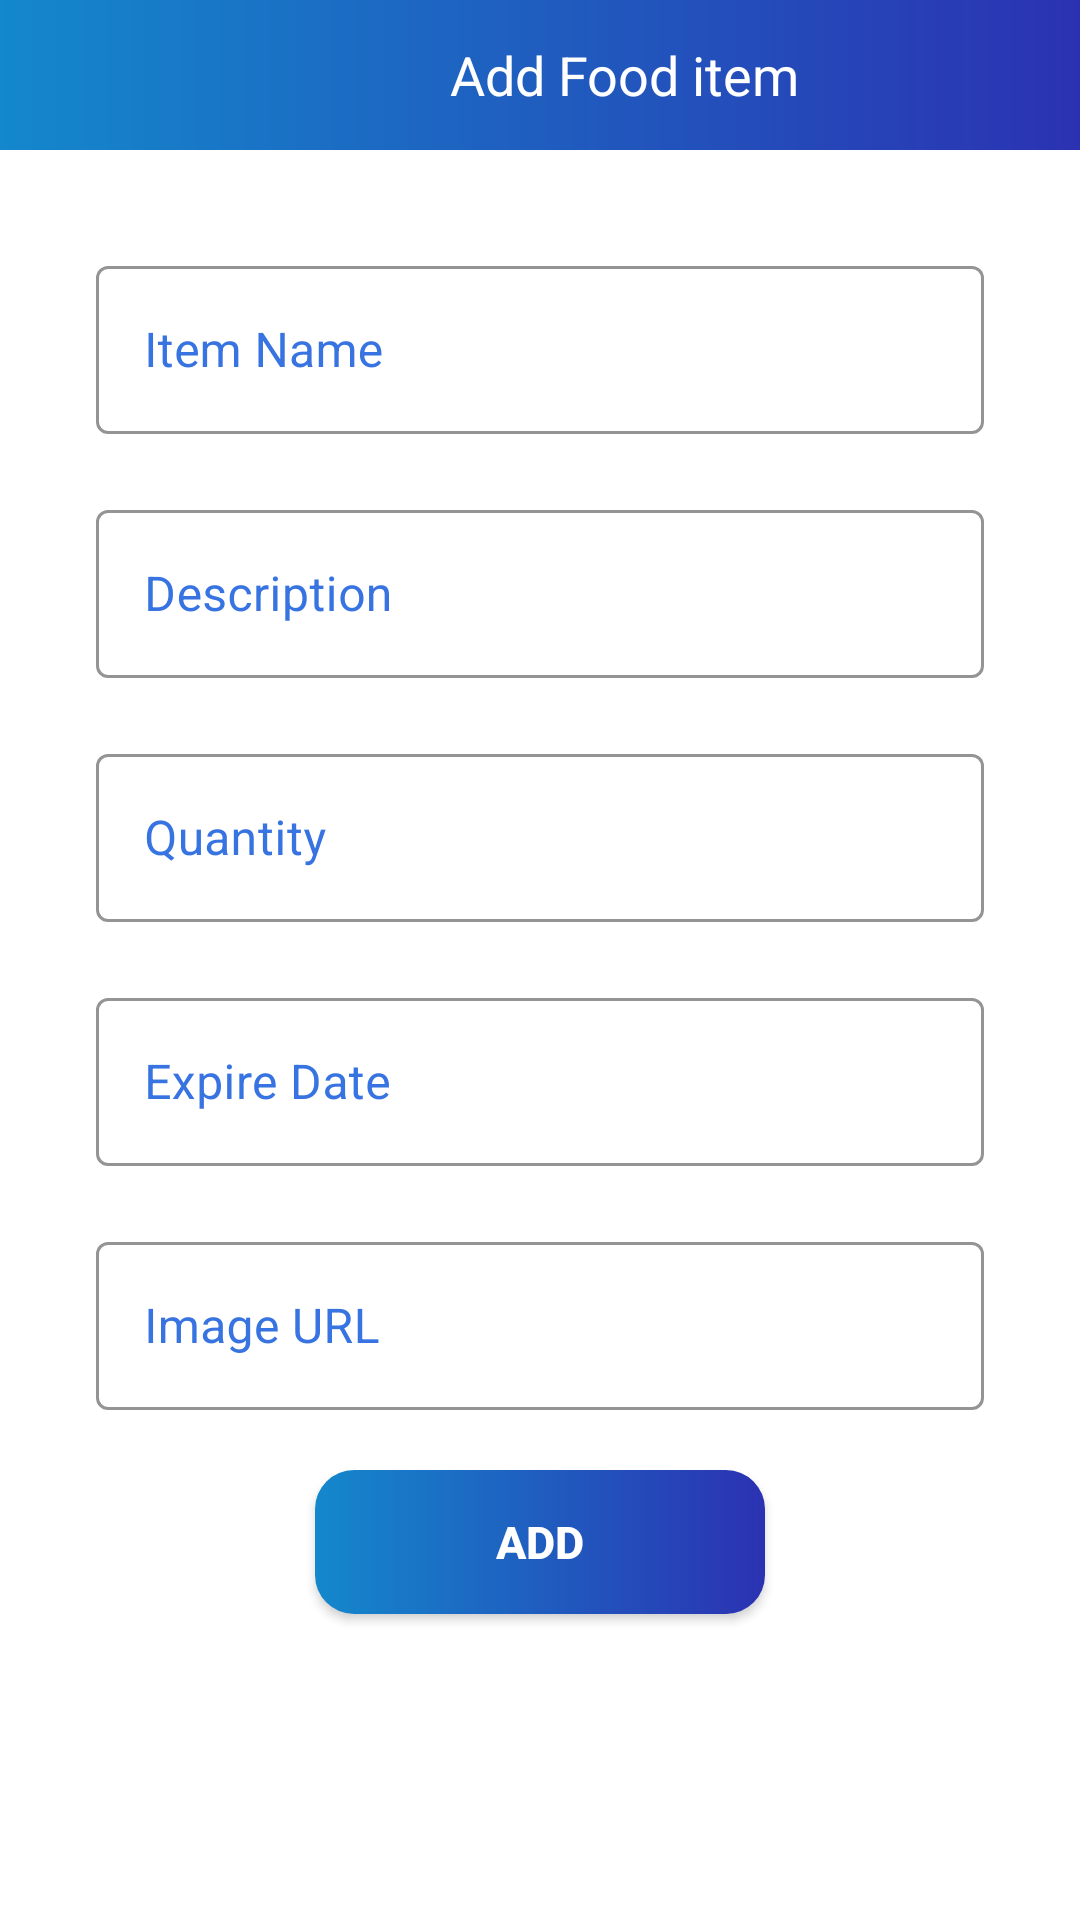

Here is an Android app screen rendered from its layout file. Give the layout XML and the strings, colors and styles it references.
<!-- AndroidManifest.xml: application theme Theme.RAZZAPPV2 -->
<!-- res/layout/activity_add_fooditems.xml -->
<?xml version="1.0" encoding="utf-8"?>
<LinearLayout xmlns:android="http://schemas.android.com/apk/res/android"
    xmlns:app="http://schemas.android.com/apk/res-auto"
    xmlns:tools="http://schemas.android.com/tools"
    android:layout_width="match_parent"
    android:layout_height="match_parent"
    tools:context=".AddElectronicproduct"
    android:orientation="vertical"
    android:gravity="center_horizontal"
    >

    <TextView

        android:layout_width="match_parent"
        android:background="@drawable/add_elec_bg"
        android:layout_gravity="center"
        android:layout_height="50dp"
        android:text="Add Food item"
        android:textSize="18sp"
        android:gravity="center_vertical"
        android:paddingLeft="150dp"
        android:textColor="@color/white"
        />

    <ImageView
        android:id="@+id/regbk"
        android:layout_gravity="center_horizontal"
        android:layout_marginStart="-170dp"
        android:layout_marginTop="-39dp"
        android:layout_width="32dp"
        android:layout_height="32dp"
        android:src="@drawable/iconback"

        />

    <com.google.android.material.textfield.TextInputLayout
        style="@style/Widget.MaterialComponents.TextInputLayout.OutlinedBox"
        android:layout_width="match_parent"
        android:layout_height="wrap_content"
        android:layout_marginTop="40dp"
        android:layout_marginStart="32dp"
        android:layout_marginEnd="32dp"
        app:layout_constraintEnd_toEndOf="parent"
        app:layout_constraintStart_toStartOf="parent"
        android:textColorHint="@color/primaryblue"
        app:boxStrokeColor="@color/primaryblue"
        app:layout_constraintTop_toBottomOf="@+id/regUserPhoto">


        <com.google.android.material.textfield.TextInputEditText
            android:id="@+id/txtName"
            android:layout_width="match_parent"
            android:layout_height="56dp"
            android:hint="Item Name"
            app:layout_constraintEnd_toEndOf="parent"
            app:layout_constraintStart_toStartOf="parent"
            tools:layout_editor_absoluteY="149dp" />
    </com.google.android.material.textfield.TextInputLayout>

    <com.google.android.material.textfield.TextInputLayout
        style="@style/Widget.MaterialComponents.TextInputLayout.OutlinedBox"
        android:layout_width="match_parent"
        android:layout_height="wrap_content"
        android:layout_marginTop="20dp"
        android:textColorHint="@color/primaryblue"
        app:boxStrokeColor="@color/primaryblue"
        android:layout_marginStart="32dp"
        android:layout_marginEnd="32dp"
        app:layout_constraintEnd_toEndOf="parent"
        app:layout_constraintStart_toStartOf="parent"
        app:layout_constraintTop_toBottomOf="@+id/regUserPhoto">


        <com.google.android.material.textfield.TextInputEditText
            android:id="@+id/txtDes"
            android:layout_width="match_parent"
            android:layout_height="56dp"
            android:hint="Description"
            app:layout_constraintEnd_toEndOf="parent"
            app:layout_constraintStart_toStartOf="parent"
            tools:layout_editor_absoluteY="149dp" />
    </com.google.android.material.textfield.TextInputLayout>

    <com.google.android.material.textfield.TextInputLayout
        style="@style/Widget.MaterialComponents.TextInputLayout.OutlinedBox"
        android:layout_width="match_parent"
        android:layout_height="wrap_content"
        android:layout_marginTop="20dp"
        android:layout_marginStart="32dp"
        android:layout_marginEnd="32dp"
        android:textColorHint="@color/primaryblue"
        app:boxStrokeColor="@color/primaryblue"
        app:layout_constraintEnd_toEndOf="parent"
        app:layout_constraintStart_toStartOf="parent"
        app:layout_constraintTop_toBottomOf="@+id/regUserPhoto">


        <com.google.android.material.textfield.TextInputEditText
            android:id="@+id/txtQty"
            android:layout_width="match_parent"
            android:layout_height="56dp"
            android:maxLength="3"
            android:hint="Quantity"
            android:inputType="number"
            app:layout_constraintEnd_toEndOf="parent"
            app:layout_constraintStart_toStartOf="parent"
            tools:layout_editor_absoluteY="149dp" />
    </com.google.android.material.textfield.TextInputLayout>
    <com.google.android.material.textfield.TextInputLayout
        style="@style/Widget.MaterialComponents.TextInputLayout.OutlinedBox"
        android:layout_width="match_parent"
        android:layout_height="wrap_content"
        android:layout_marginTop="20dp"
        android:layout_marginStart="32dp"
        android:layout_marginEnd="32dp"
        android:textColorHint="@color/primaryblue"
        app:boxStrokeColor="@color/primaryblue"
        app:layout_constraintEnd_toEndOf="parent"
        app:layout_constraintStart_toStartOf="parent"
        app:layout_constraintTop_toBottomOf="@+id/regUserPhoto">


        <com.google.android.material.textfield.TextInputEditText
            android:id="@+id/txtdate"
            android:layout_width="match_parent"
            android:layout_height="56dp"
            android:hint="Expire Date"
            app:layout_constraintEnd_toEndOf="parent"
            app:layout_constraintStart_toStartOf="parent"
            tools:layout_editor_absoluteY="149dp" />
    </com.google.android.material.textfield.TextInputLayout>

    <com.google.android.material.textfield.TextInputLayout
        style="@style/Widget.MaterialComponents.TextInputLayout.OutlinedBox"
        android:layout_width="match_parent"
        android:layout_height="wrap_content"
        android:layout_marginTop="20dp"
        android:layout_marginStart="32dp"
        android:layout_marginEnd="32dp"
        android:textColorHint="@color/primaryblue"
        app:boxStrokeColor="@color/primaryblue"
        app:layout_constraintEnd_toEndOf="parent"
        app:layout_constraintStart_toStartOf="parent"
        app:layout_constraintTop_toBottomOf="@+id/regUserPhoto">


        <com.google.android.material.textfield.TextInputEditText
            android:id="@+id/txtImageUrl"
            android:layout_width="match_parent"
            android:layout_height="56dp"
            android:hint="Image URL"
            app:layout_constraintEnd_toEndOf="parent"
            app:layout_constraintStart_toStartOf="parent"
            tools:layout_editor_absoluteY="149dp" />
    </com.google.android.material.textfield.TextInputLayout>

    <androidx.appcompat.widget.AppCompatButton
        android:id="@+id/btnAdd"
        android:layout_marginTop="20dp"
        android:background="@drawable/login_btn_bg"
        android:layout_width="150dp"
        android:layout_height="wrap_content"
        android:text="ADD"
        android:textColor="@color/white"
        android:textStyle="bold"
        android:textSize="15dp"
        />




</LinearLayout>
<!-- resources referenced by this layout -->
<resources>
  <color name="primaryblue">#3773e1</color>
  <color name="white">#FFFFFFFF</color>
  <!-- drawable add_elec_bg (drawable) -->
  <?xml version="1.0" encoding="utf-8"?>
  <shape xmlns:android="http://schemas.android.com/apk/res/android">
      <gradient android:startColor="#1488CC"
          android:endColor="#2B32B2"/>
  
  </shape>
  <!-- drawable login_btn_bg (drawable) -->
  <?xml version="1.0" encoding="utf-8"?>
  <shape xmlns:android="http://schemas.android.com/apk/res/android">
      <gradient android:startColor="#1488CC"
          android:endColor="#2B32B2"/>
      <corners android:radius="13dp"/>
  </shape>
  <style name="Theme.RAZZAPPV2" parent="Theme.MaterialComponents.DayNight.DarkActionBar">
          
          <item name="colorPrimary">@color/primaryblue</item>
          <item name="colorPrimaryVariant">@color/purple_700</item>
          <item name="colorOnPrimary">@color/white</item>
          
          <item name="colorSecondary">@color/teal_200</item>
          <item name="colorSecondaryVariant">@color/teal_700</item>
          <item name="colorOnSecondary">@color/black</item>
          
          <item name="android:statusBarColor" tools:targetApi="l">?attr/colorPrimaryVariant</item>
          
      </style>
  <color name="purple_700">#3773e1</color>
  <color name="teal_200">#FF03DAC5</color>
  <color name="teal_700">#FF018786</color>
  <color name="black">#FF000000</color>
</resources>
